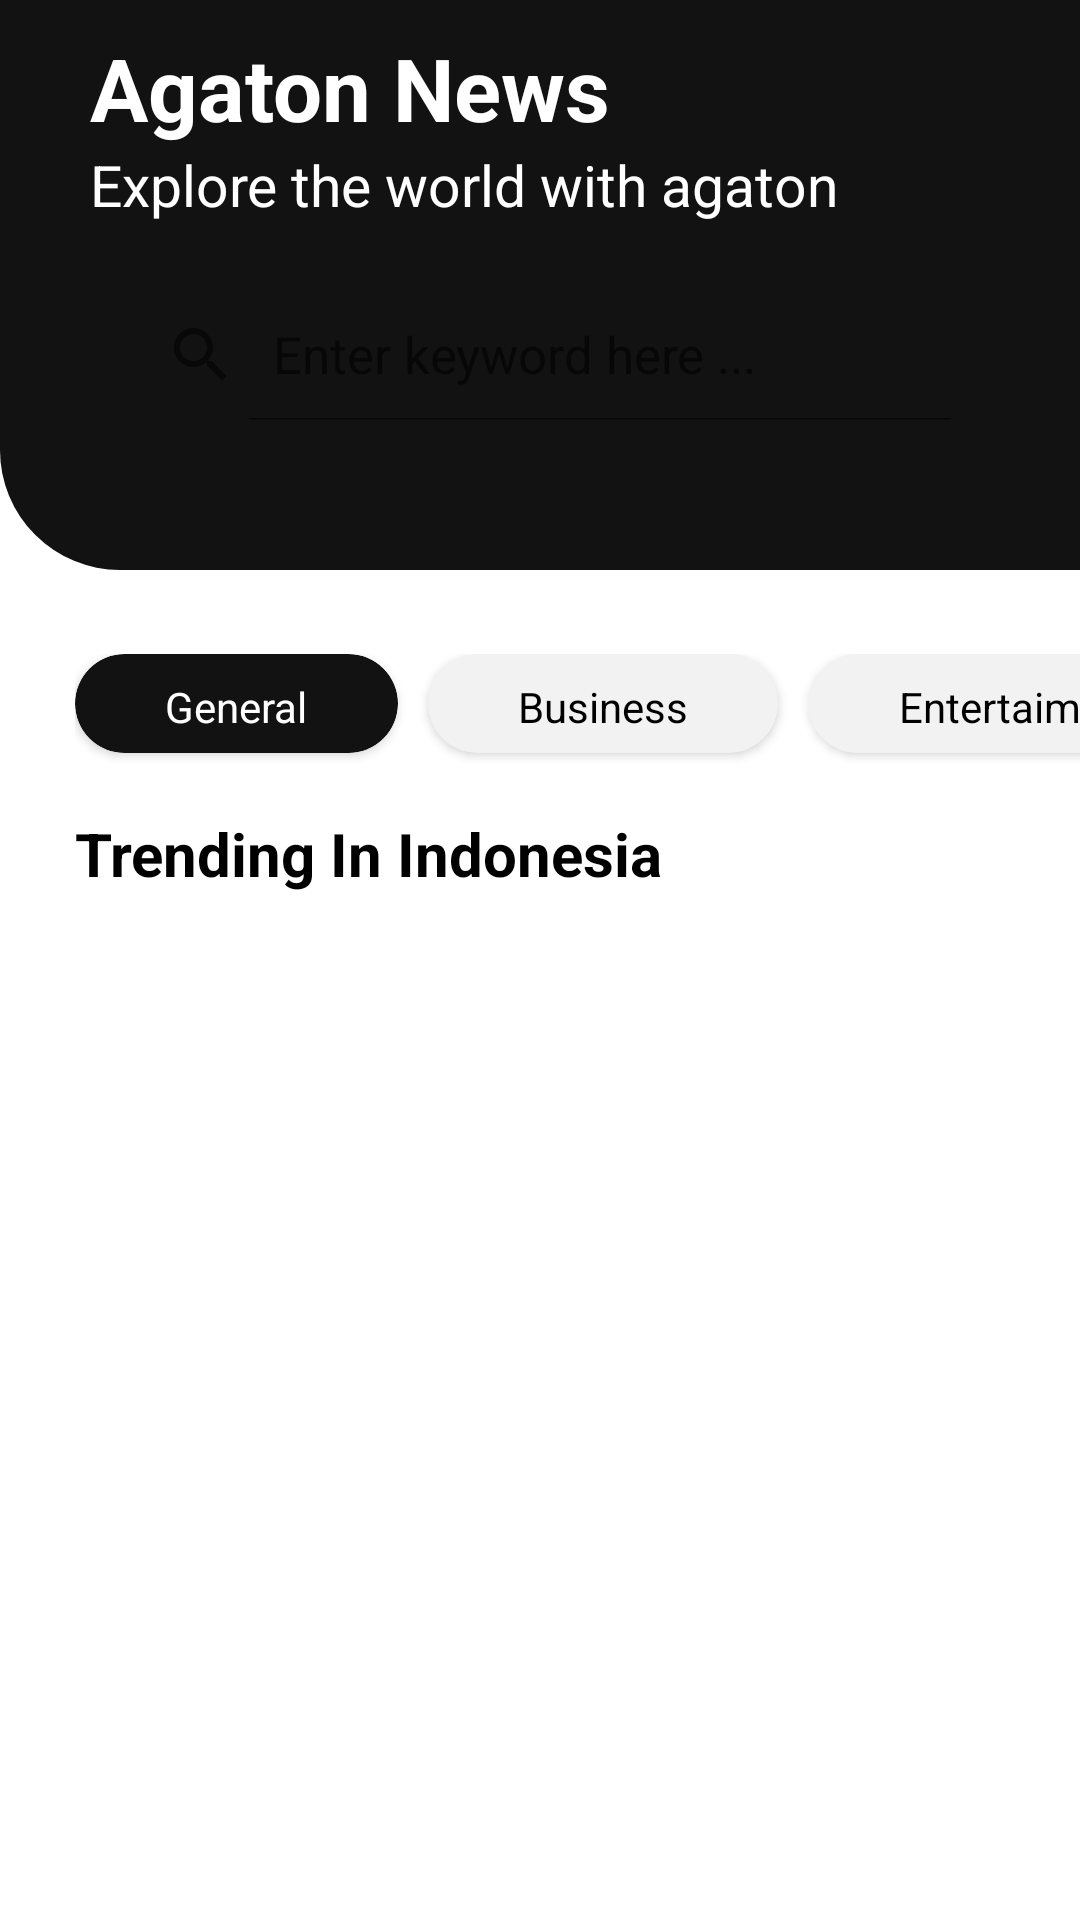

Android layout source for this screen:
<!-- AndroidManifest.xml: application theme Theme.UASPPB -->
<!-- res/layout/fragment_dashboard.xml -->
<?xml version="1.0" encoding="utf-8"?>
<FrameLayout xmlns:android="http://schemas.android.com/apk/res/android"
    xmlns:tools="http://schemas.android.com/tools"
    android:layout_width="match_parent"
    android:layout_height="match_parent"
    xmlns:app="http://schemas.android.com/apk/res-auto"
    tools:context=".ui.Dashboard.DashboardFragment">

    <androidx.core.widget.NestedScrollView
        android:layout_width="match_parent"
        android:layout_height="match_parent">

        <LinearLayout
            android:layout_width="match_parent"
            android:layout_height="wrap_content"
            android:orientation="vertical" >

            <LinearLayout
                android:layout_width="match_parent"
                android:layout_height="190dp"
                android:paddingHorizontal="30dp"
                android:paddingTop="10dp"
                android:background="@drawable/dashboard_header"
                android:orientation="vertical" >

                <TextView
                    android:layout_width="wrap_content"
                    android:layout_height="wrap_content"
                    android:textColor="@color/white"
                    android:textStyle="bold"
                    android:textSize="29sp"
                    android:text="Agaton News" />

                <TextView
                    android:layout_width="wrap_content"
                    android:layout_height="wrap_content"
                    android:textSize="19sp"
                    android:textColor="@color/white"
                    android:text="Explore the world with agaton" />

                <SearchView
                    android:id="@+id/input_search"
                    android:layout_width="match_parent"
                    android:layout_height="48dp"
                    android:layout_marginTop="20dp"
                    android:background="@drawable/rounded_all"
                    android:autofillHints="AnggaGemilang"
                    android:paddingHorizontal="5dp"
                    android:theme="@style/SearView.Custom"
                    android:inputType="text"
                    android:paddingTop="3dp"
                    android:singleLine="true"
                    app:queryBackground="@null"
                    android:iconifiedByDefault="false"
                    android:queryHint="Enter keyword here ..."
                    android:imeOptions="actionDone" />

            </LinearLayout>

            <LinearLayout
                android:layout_width="match_parent"
                android:layout_height="match_parent"
                android:paddingTop="20dp"
                android:paddingLeft="25dp"
                android:paddingBottom="100dp"
                android:orientation="vertical" >

                <HorizontalScrollView
                    android:id="@+id/horizontalScrollView"
                    android:layout_width="wrap_content"
                    android:layout_height="wrap_content"
                    android:layout_marginTop="8dp"
                    android:scrollbars="none"
                    tools:ignore="UselessParent">

                    <LinearLayout
                        android:layout_width="wrap_content"
                        android:layout_height="match_parent"
                        android:orientation="horizontal">

                        <androidx.cardview.widget.CardView
                            android:id="@+id/general_button"
                            android:layout_width="wrap_content"
                            android:layout_height="wrap_content"
                            android:backgroundTint="@color/mainColor"
                            android:layout_marginRight="10dp"
                            app:cardCornerRadius="50dp" >

                            <LinearLayout
                                android:layout_width="match_parent"
                                android:layout_height="match_parent"
                                android:paddingTop="8dp"
                                android:paddingBottom="6dp"
                                android:paddingHorizontal="30dp" >

                                <TextView
                                    android:id="@+id/general_txt"
                                    android:layout_width="match_parent"
                                    android:layout_height="match_parent"
                                    android:gravity="center"
                                    android:textColor="@color/white"
                                    android:text="General" />

                            </LinearLayout>

                        </androidx.cardview.widget.CardView>

                        <androidx.cardview.widget.CardView
                            android:id="@+id/business_button"
                            android:layout_width="wrap_content"
                            android:layout_height="wrap_content"
                            app:cardBackgroundColor="@color/semi_grey"
                            android:layout_marginRight="10dp"
                            android:layout_marginBottom="5dp"
                            app:cardCornerRadius="50dp" >

                            <LinearLayout
                                android:layout_width="match_parent"
                                android:layout_height="match_parent"
                                android:paddingTop="8dp"
                                android:paddingBottom="6dp"
                                android:paddingHorizontal="30dp" >

                                <TextView
                                    android:id="@+id/business_txt"
                                    android:layout_width="match_parent"
                                    android:layout_height="match_parent"
                                    android:gravity="center"
                                    android:textColor="@color/black"
                                    android:text="Business" />

                            </LinearLayout>

                        </androidx.cardview.widget.CardView>

                        <androidx.cardview.widget.CardView
                            android:id="@+id/entertaiment_button"
                            android:layout_width="wrap_content"
                            android:layout_height="wrap_content"
                            app:cardBackgroundColor="@color/semi_grey"
                            android:layout_marginRight="10dp"
                            android:layout_marginBottom="10dp"
                            app:cardCornerRadius="50dp" >

                            <LinearLayout
                                android:layout_width="match_parent"
                                android:layout_height="match_parent"
                                android:paddingTop="8dp"
                                android:paddingBottom="6dp"
                                android:paddingHorizontal="30dp" >

                                <TextView
                                    android:id="@+id/entertaiment_txt"
                                    android:layout_width="match_parent"
                                    android:layout_height="match_parent"
                                    android:gravity="center"
                                    android:textColor="@color/black"
                                    android:text="Entertaiment" />

                            </LinearLayout>

                        </androidx.cardview.widget.CardView>

                        <androidx.cardview.widget.CardView
                            android:id="@+id/science_button"
                            android:layout_width="wrap_content"
                            android:layout_height="wrap_content"
                            app:cardBackgroundColor="@color/semi_grey"
                            android:layout_marginRight="10dp"
                            android:layout_marginBottom="10dp"
                            app:cardCornerRadius="50dp" >

                            <LinearLayout
                                android:layout_width="match_parent"
                                android:layout_height="match_parent"
                                android:paddingTop="8dp"
                                android:paddingBottom="6dp"
                                android:paddingHorizontal="30dp" >

                                <TextView
                                    android:id="@+id/science_txt"
                                    android:layout_width="match_parent"
                                    android:layout_height="match_parent"
                                    android:gravity="center"
                                    android:textColor="@color/black"
                                    android:text="Science" />

                            </LinearLayout>

                        </androidx.cardview.widget.CardView>

                    </LinearLayout>

                </HorizontalScrollView>

                <TextView
                    android:id="@+id/txt_title_theme"
                    android:layout_width="match_parent"
                    android:layout_height="match_parent"
                    android:textSize="20sp"
                    android:textColor="@color/black"
                    android:layout_marginTop="10dp"
                    android:layout_marginBottom="20dp"
                    android:textStyle="bold"
                    android:text="Trending In Indonesia" />

                <androidx.recyclerview.widget.RecyclerView
                    android:id="@+id/recycler_view_trending"
                    android:layout_width="match_parent"
                    android:layout_height="match_parent" />

            </LinearLayout>

        </LinearLayout>

    </androidx.core.widget.NestedScrollView>

</FrameLayout>
<!-- resources referenced by this layout -->
<resources>
  <color name="black">#FF000000</color>
  <color name="mainColor">#121212</color>
  <color name="semi_grey">#F2F2F2</color>
  <color name="white">#FFFFFFFF</color>
  <!-- drawable dashboard_header (drawable) -->
  <?xml version="1.0" encoding="utf-8"?>
  <shape xmlns:android="http://schemas.android.com/apk/res/android">
      <solid
          android:color="@color/mainColor" />
      <corners
          android:bottomLeftRadius="40dp" />
  </shape>
  <style name="SearView.Custom" parent="Widget.AppCompat.Light.SearchView">
          <item name="android:textSize">17sp</item>
          <item name="android:paddingBottom">0.5dp</item>
      </style>
  <style name="Theme.UASPPB" parent="Theme.MaterialComponents.DayNight.DarkActionBar">
          
          <item name="colorPrimary">@color/mainColor</item>
          <item name="colorOnPrimary">@color/colorOnPrimary</item>
          
          <item name="colorSecondary">@color/secondaryColor</item>
          
          <item name="android:statusBarColor" tools:targetApi="l">@color/mainColor</item>
          
          <item name="fontFamily">@font/p_regular</item>
      </style>
  <color name="colorOnPrimary">#FFFFFFFF</color>
  <color name="secondaryColor">#FFB627</color>
</resources>
